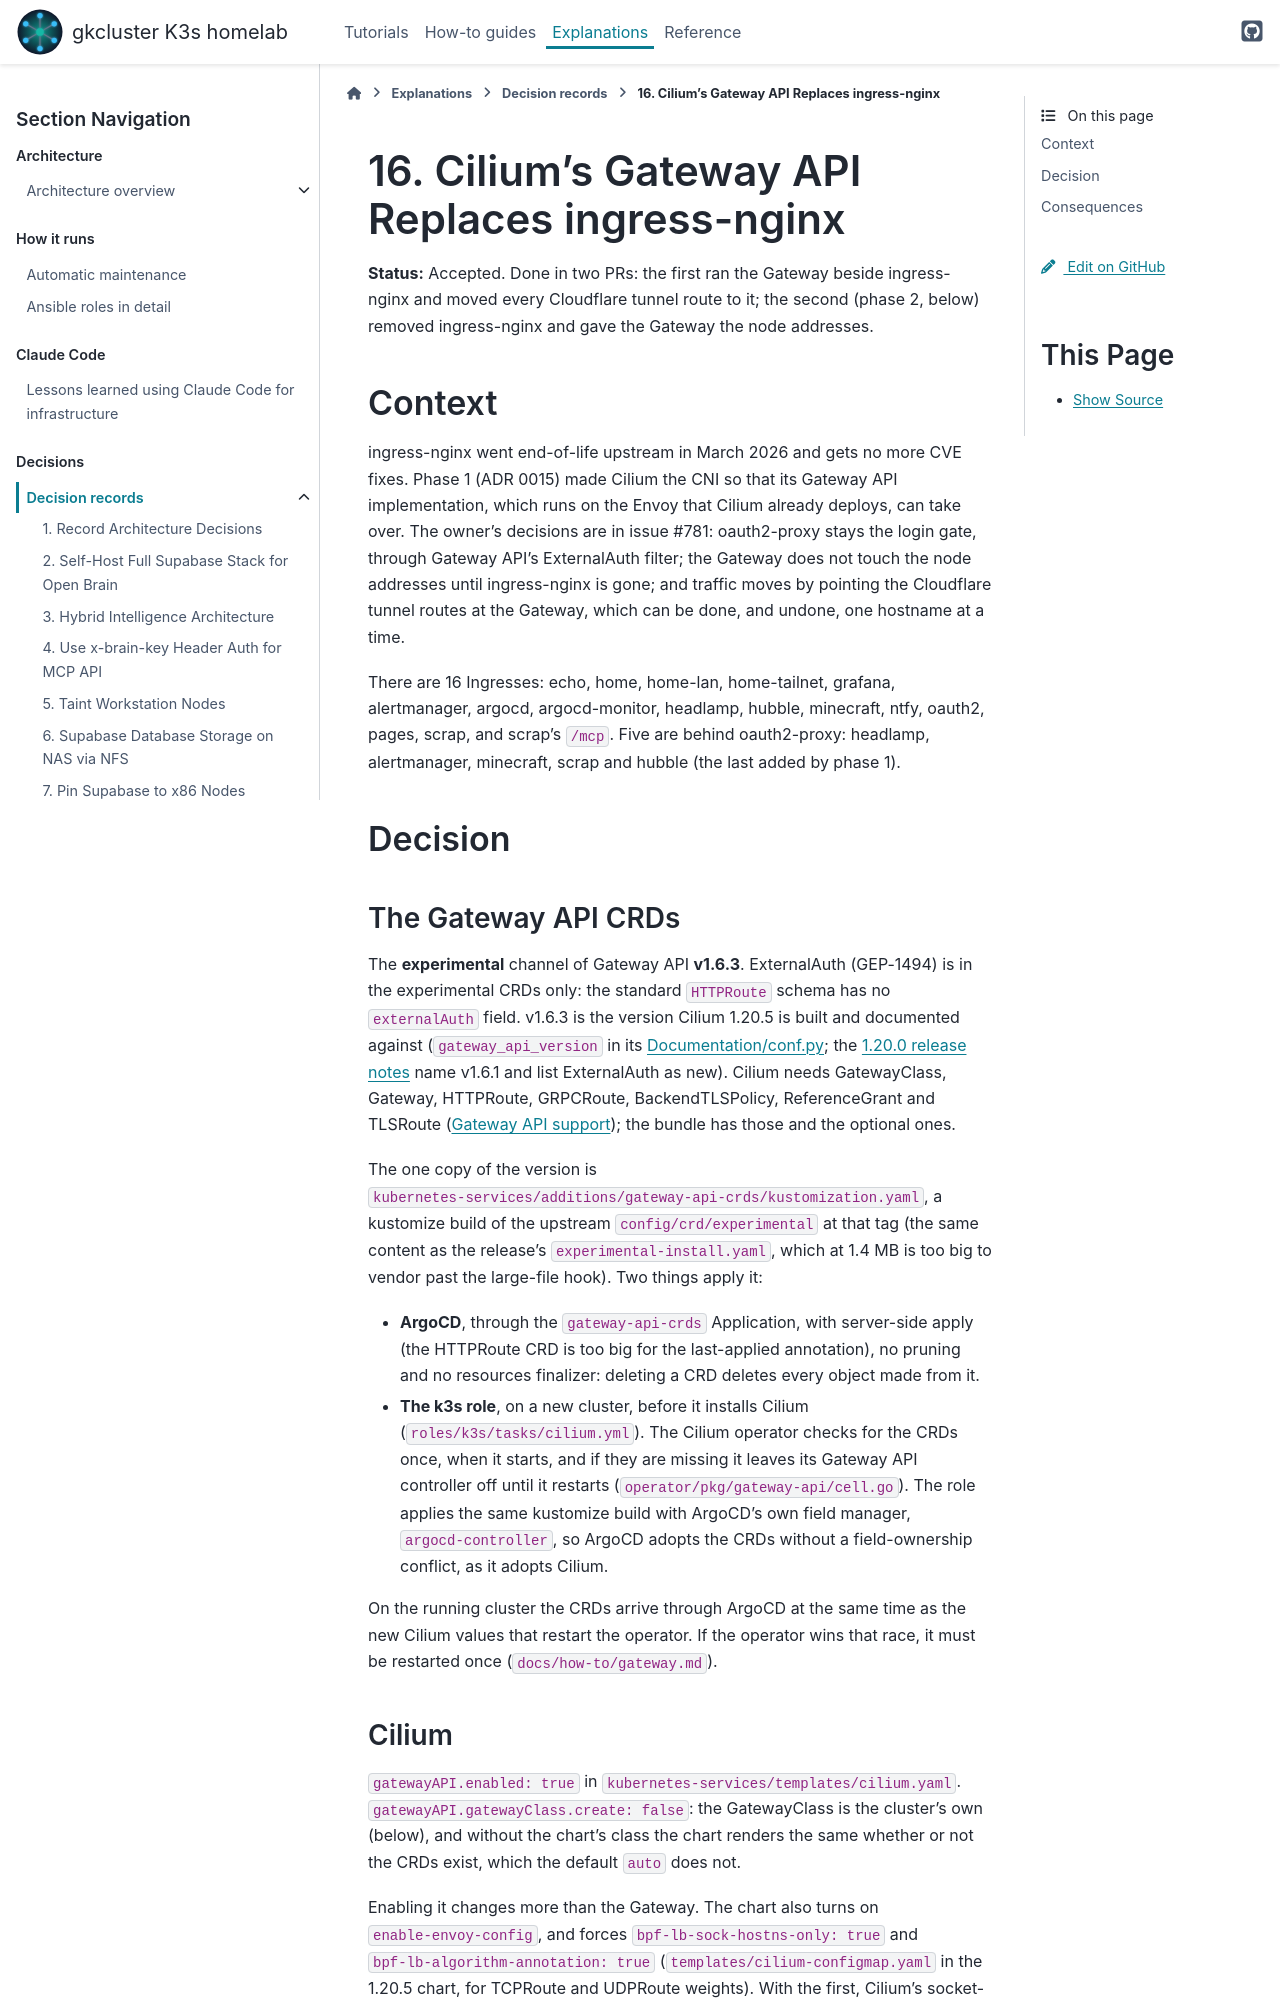

repository: gilesknap/tpi-k3s-ansible · page: explanations/decisions/0016-cilium-gateway-api.html · generator: sphinx

# 16. Cilium's Gateway API Replaces ingress-nginx

**Status:** Accepted. Done in two PRs: the first ran the Gateway beside
ingress-nginx and moved every Cloudflare tunnel route to it; the second
(phase 2, below) removed ingress-nginx and gave the Gateway the node
addresses.

## Context

ingress-nginx went end-of-life upstream in March 2026 and gets no more CVE
fixes. Phase 1 (ADR 0015) made Cilium the CNI so that its Gateway API
implementation, which runs on the Envoy that Cilium already deploys, can take
over. The owner's decisions are in issue #781: oauth2-proxy stays the login
gate, through Gateway API's ExternalAuth filter; the Gateway does not touch the
node addresses until ingress-nginx is gone; and traffic moves by pointing the
Cloudflare tunnel routes at the Gateway, which can be done, and undone, one
hostname at a time.

There are 16 Ingresses: echo, home, home-lan, home-tailnet, grafana,
alertmanager, argocd, argocd-monitor, headlamp, hubble, minecraft, ntfy,
oauth2, pages, scrap, and scrap's `/mcp`. Five are behind oauth2-proxy:
headlamp, alertmanager, minecraft, scrap and hubble (the last added by phase 1).

## Decision

### The Gateway API CRDs

The **experimental** channel of Gateway API **v1.6.3**. ExternalAuth (GEP-1494)
is in the experimental CRDs only: the standard `HTTPRoute` schema has no
`externalAuth` field. v1.6.3 is the version Cilium 1.20.5 is built and
documented against (`gateway_api_version` in its
[Documentation/conf.py](https://github.com/cilium/cilium/blob/v1.20.5/Documentation/conf.py);
the [1.20.0 release notes](https://github.com/cilium/cilium/releases/tag/v1.20.0)
name v1.6.1 and list ExternalAuth as new). Cilium needs GatewayClass,
Gateway, HTTPRoute, GRPCRoute, BackendTLSPolicy, ReferenceGrant and TLSRoute
([Gateway API support](https://docs.cilium.io/en/v1.20/network/servicemesh/gateway-api/gateway-api/));
the bundle has those and the optional ones.

The one copy of the version is `kubernetes-services/additions/gateway-api-crds/kustomization.yaml`,
a kustomize build of the upstream `config/crd/experimental` at that tag (the
same content as the release's `experimental-install.yaml`, which at 1.4 MB is
too big to vendor past the large-file hook). Two things apply it:

- **ArgoCD**, through the `gateway-api-crds` Application, with server-side
  apply (the HTTPRoute CRD is too big for the last-applied annotation), no
  pruning and no resources finalizer: deleting a CRD deletes every object made
  from it.
- **The k3s role**, on a new cluster, before it installs Cilium
  (`roles/k3s/tasks/cilium.yml`). The Cilium operator checks for the CRDs once,
  when it starts, and if they are missing it leaves its Gateway API controller
  off until it restarts (`operator/pkg/gateway-api/cell.go`). The role applies
  the same kustomize build with ArgoCD's own field manager,
  `argocd-controller`, so ArgoCD adopts the CRDs without a field-ownership
  conflict, as it adopts Cilium.

On the running cluster the CRDs arrive through ArgoCD at the same time as the
new Cilium values that restart the operator. If the operator wins that race,
it must be restarted once (`docs/how-to/gateway.md`).

### Cilium

`gatewayAPI.enabled: true` in `kubernetes-services/templates/cilium.yaml`.
`gatewayAPI.gatewayClass.create: false`: the GatewayClass is the cluster's own
(below), and without the chart's class the chart renders the same whether or
not the CRDs exist, which the default `auto` does not.

Enabling it changes more than the Gateway. The chart also turns on
`enable-envoy-config`, and forces `bpf-lb-sock-hostns-only: true` and
`bpf-lb-algorithm-annotation: true` (`templates/cilium-configmap.yaml` in the
1.20.5 chart, for TCPRoute and UDPRoute weights). With the first, Cilium's
socket-level load balancing serves only host processes: a pod's connection to
a Service is translated per packet in eBPF at its interface instead of when
it connects. Services still never touch iptables, and pods keep their own
identity to the backend, which the Minecraft RCON policy relies on (ADR
0015). Every agent and the operator restart for the new values.
